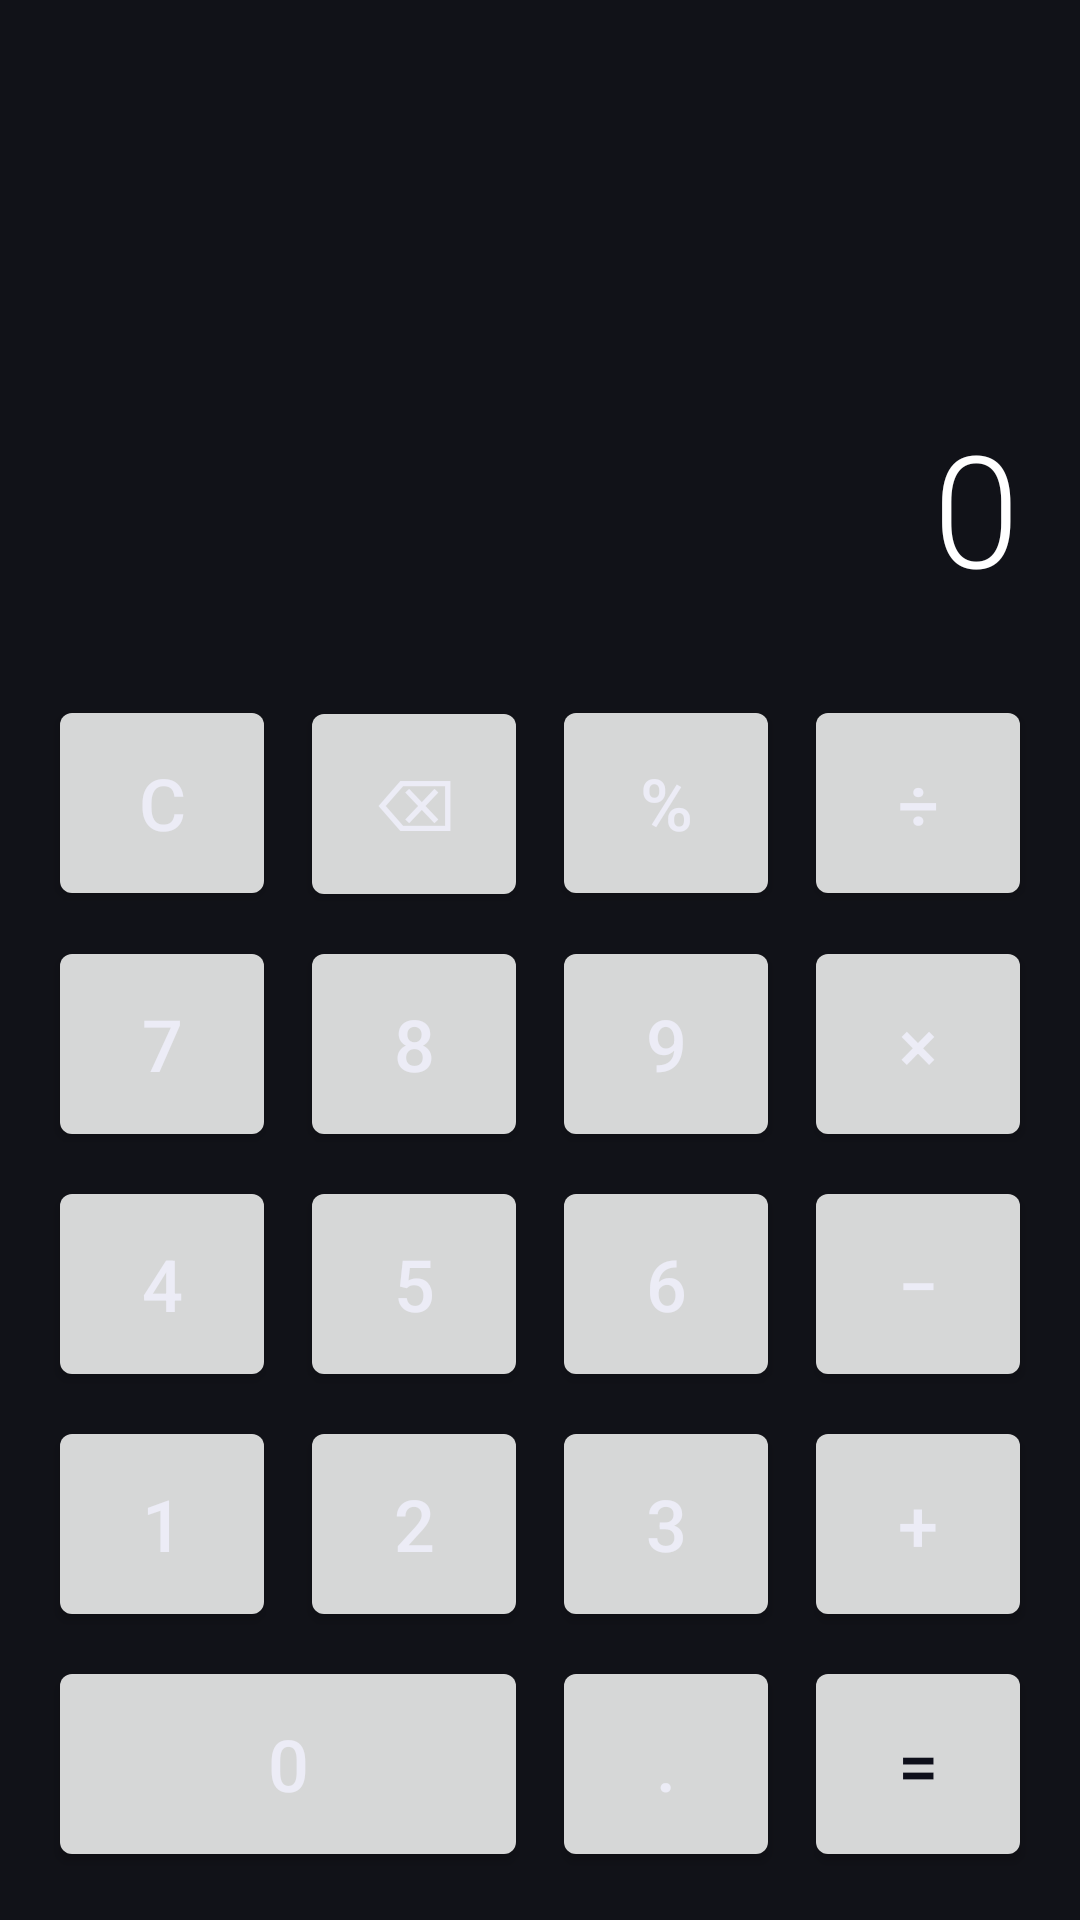

Layout XML and referenced resources for this Android screen:
<!-- AndroidManifest.xml: application theme AppTheme -->
<!-- res/layout/activity_calc.xml -->
<?xml version="1.0" encoding="utf-8"?>
<LinearLayout xmlns:android="http://schemas.android.com/apk/res/android"
    android:layout_width="match_parent" android:layout_height="match_parent"
    android:background="#111218" android:orientation="vertical" android:padding="12dp">

    <Space android:layout_width="match_parent" android:layout_height="0dp" android:layout_weight="1" />

    <TextView
        android:id="@+id/display"
        android:layout_width="match_parent" android:layout_height="wrap_content"
        android:ellipsize="start" android:fontFamily="sans-serif-light"
        android:gravity="end" android:maxLines="1" android:paddingBottom="24dp"
        android:paddingEnd="8dp" android:singleLine="true" android:text="0"
        android:textColor="#FFFFFF" android:textSize="52sp" />

    <GridLayout
        android:layout_width="match_parent" android:layout_height="wrap_content"
        android:columnCount="4" android:rowCount="5">

        <Button android:id="@+id/btnC" style="@style/CalcOp" android:text="C" />
        <Button android:id="@+id/btnDel" style="@style/CalcOp" android:text="⌫" />
        <Button android:id="@+id/btnPct" style="@style/CalcOp" android:text="%" />
        <Button android:id="@+id/btnDiv" style="@style/CalcOp" android:text="÷" />

        <Button android:id="@+id/btn7" style="@style/CalcNum" android:text="7" />
        <Button android:id="@+id/btn8" style="@style/CalcNum" android:text="8" />
        <Button android:id="@+id/btn9" style="@style/CalcNum" android:text="9" />
        <Button android:id="@+id/btnMul" style="@style/CalcOp" android:text="×" />

        <Button android:id="@+id/btn4" style="@style/CalcNum" android:text="4" />
        <Button android:id="@+id/btn5" style="@style/CalcNum" android:text="5" />
        <Button android:id="@+id/btn6" style="@style/CalcNum" android:text="6" />
        <Button android:id="@+id/btnSub" style="@style/CalcOp" android:text="−" />

        <Button android:id="@+id/btn1" style="@style/CalcNum" android:text="1" />
        <Button android:id="@+id/btn2" style="@style/CalcNum" android:text="2" />
        <Button android:id="@+id/btn3" style="@style/CalcNum" android:text="3" />
        <Button android:id="@+id/btnAdd" style="@style/CalcOp" android:text="+" />

        <Button android:id="@+id/btn0" style="@style/CalcNum" android:text="0"
            android:layout_columnSpan="2" android:layout_columnWeight="2" />
        <Button android:id="@+id/btnDot" style="@style/CalcNum" android:text="." />
        <Button android:id="@+id/btnEq" style="@style/CalcEq" android:text="=" />
    </GridLayout>
</LinearLayout>
<!-- resources referenced by this layout -->
<resources>
  <style name="CalcEq" parent="CalcBase">
          <item name="backgroundTint">#8E7BFF</item>
          <item name="android:textColor">#0E0F1A</item>
      </style>
  <style name="CalcNum" parent="CalcBase">
          <item name="backgroundTint">#262838</item>
          <item name="android:textColor">#ECECF6</item>
      </style>
  <style name="CalcOp" parent="CalcBase">
          <item name="backgroundTint">#3B3278</item>
          <item name="android:textColor">#ECECF6</item>
      </style>
  <style name="AppTheme" parent="@android:style/Theme.DeviceDefault.Light.NoActionBar">
          <item name="android:statusBarColor">#FFFFFF</item>
          <item name="android:navigationBarColor">#FFFFFF</item>
          <item name="android:windowBackground">#FFFFFF</item>
          <item name="android:windowLightStatusBar">true</item>
      </style>
  <style name="CalcBase">
          <item name="android:layout_width">0dp</item>
          <item name="android:layout_height">72dp</item>
          <item name="android:layout_columnWeight">1</item>
          <item name="android:layout_margin">4dp</item>
          <item name="android:textSize">24sp</item>
          <item name="android:insetTop">0dp</item>
          <item name="android:insetBottom">0dp</item>
          <item name="cornerRadius">36dp</item>
      </style>
</resources>
